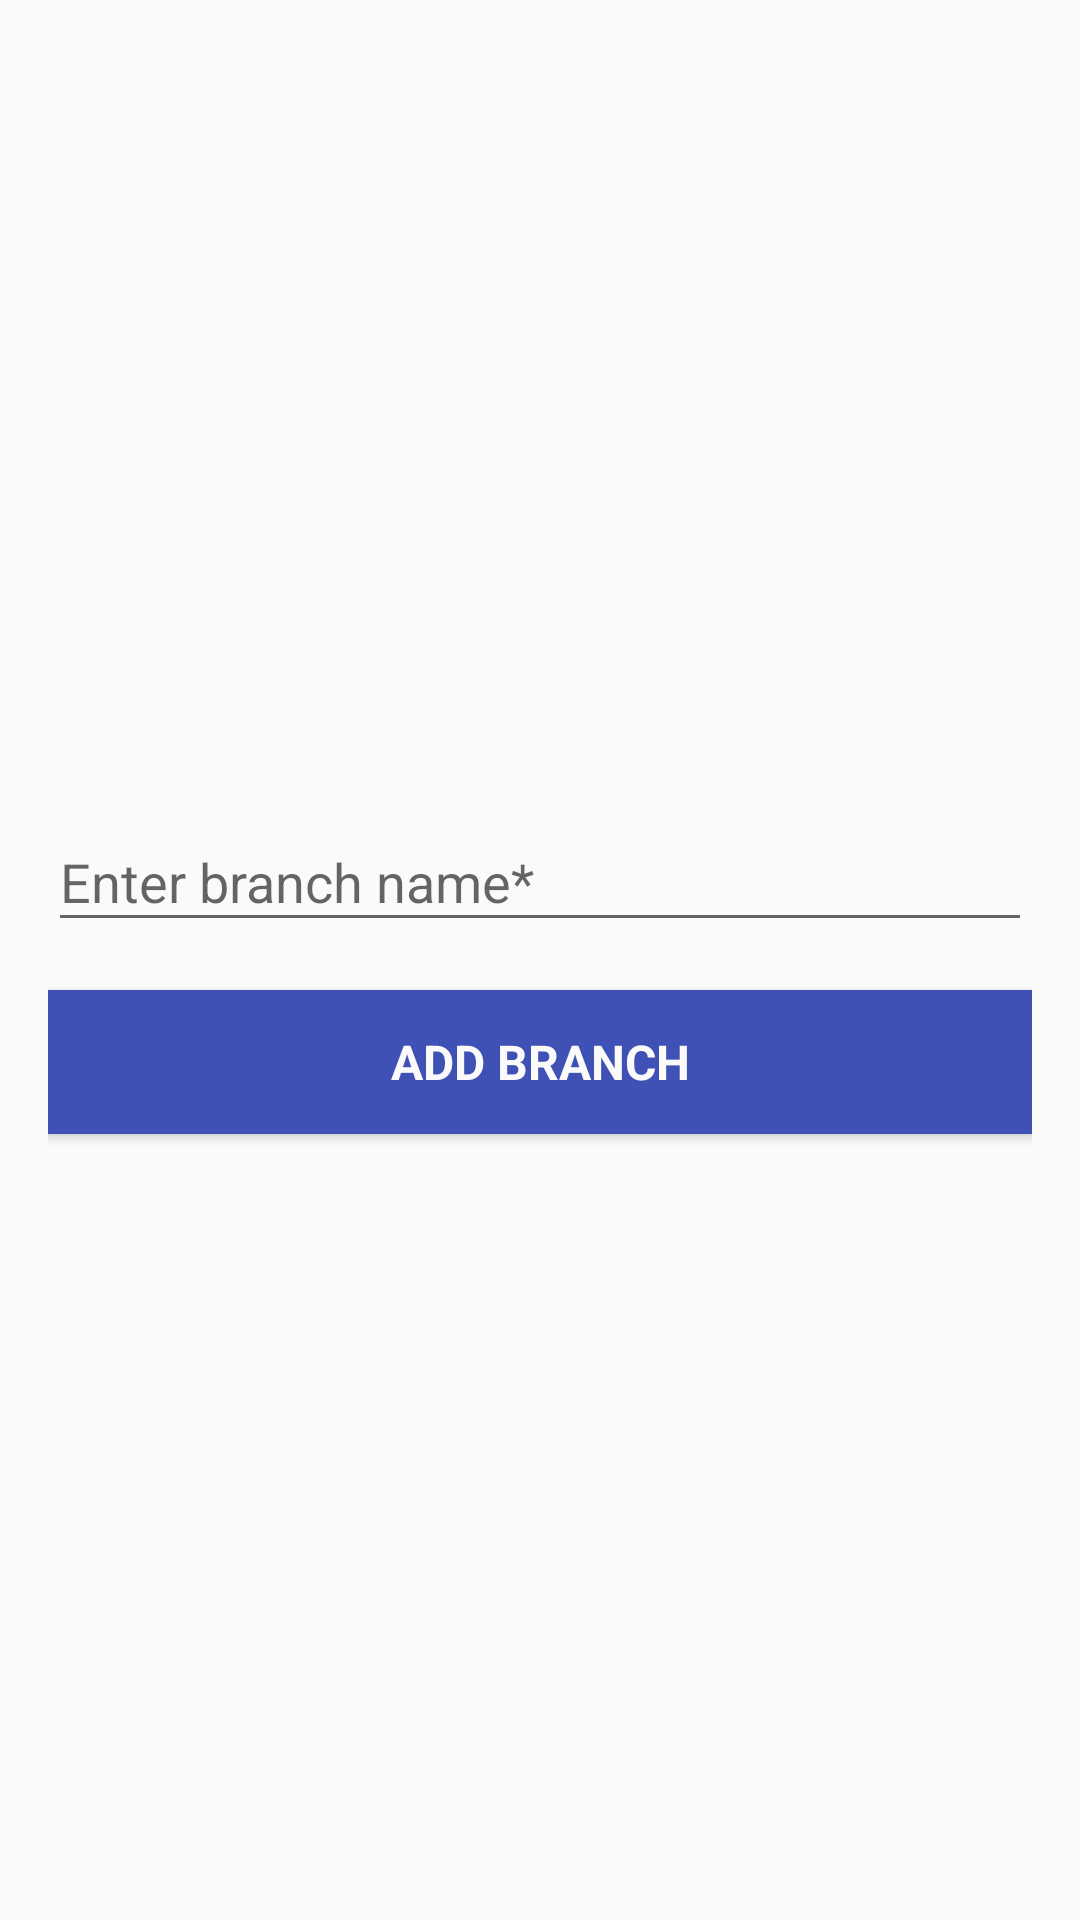

Layout XML and referenced resources for this Android screen:
<!-- AndroidManifest.xml: application theme AppTheme.NoActionBar -->
<!-- res/layout/fragment_add_branch.xml -->
<LinearLayout xmlns:android="http://schemas.android.com/apk/res/android"
    xmlns:tools="http://schemas.android.com/tools"
    android:layout_width="match_parent"
    android:layout_height="match_parent"
    android:gravity="center"
    android:orientation="vertical"
    android:padding="@dimen/activity_horizontal_margin"
    tools:context="com.ilp.tcs.sitesafety.fragment.FragmentAddBranch">

    <android.support.design.widget.TextInputLayout
        android:id="@+id/txtinput_branch"
        android:layout_width="match_parent"
        android:layout_height="wrap_content">

        <EditText
            android:layout_width="match_parent"
            android:layout_height="wrap_content"
            android:inputType="textCapSentences"
            android:hint="@string/enter_branch" />
    </android.support.design.widget.TextInputLayout>

    <Button
        android:id="@+id/btn_add_branch"
        style="@style/button_style"
        android:layout_width="match_parent"
        android:layout_height="wrap_content"
        android:layout_gravity="center_horizontal"
        android:layout_marginTop="@dimen/activity_horizontal_margin"
        android:text="@string/add_branch" />

</LinearLayout>
<!-- resources referenced by this layout -->
<resources>
  <dimen name="activity_horizontal_margin">16dp</dimen>
  <string name="add_branch">ADD BRANCH</string>
  <string name="enter_branch">Enter branch name*</string>
  <style name="button_style" parent="android:Widget.Holo.Light.Button">
          <item name="android:background">@drawable/button_selector</item>
          <item name="android:textColor">@color/white</item>
          <item name="android:textStyle">bold</item>
          <item name="android:gravity">center</item>
          <item name="android:textSize">@dimen/activity_horizontal_margin</item>
          <item name="android:padding">@dimen/padding_medium</item>
      </style>
  <style name="AppTheme.NoActionBar">
          <item name="windowActionBar">false</item>
          <item name="windowNoTitle">true</item>
      </style>
  <!-- drawable button_selector (drawable) -->
  <?xml version="1.0" encoding="utf-8"?>
  <selector xmlns:android="http://schemas.android.com/apk/res/android">
  
     <item android:drawable="@color/app_color" android:state_enabled="true" android:state_window_focused="false"/>
      <item android:drawable="@color/black_50" android:state_enabled="false" android:state_window_focused="false"/>
      <item android:drawable="@color/black_50" android:state_pressed="true"/>
      <item android:drawable="@color/black_50" android:state_enabled="true" android:state_focused="true"/>
      <item android:drawable="@color/app_color" android:state_enabled="true"/>
  
  </selector>
  <color name="white">#FAFAFA</color>
  <dimen name="padding_medium">8dp</dimen>
  <color name="app_color">#3F51B5</color>
  <color name="black_50">#50000000</color>
</resources>
